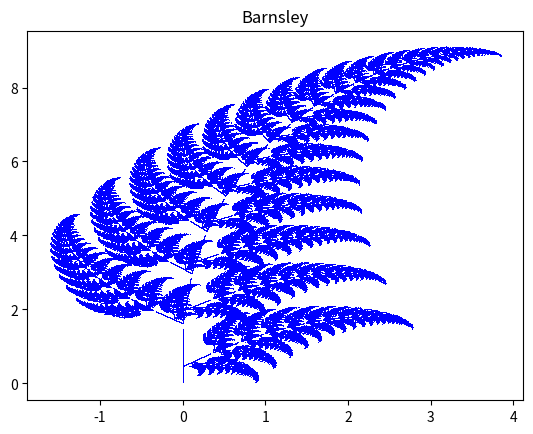

Reproduce this figure in Python.
# -*- coding: utf-8 -*-
"""
Created on Tue Oct 29 22:17:56 2013

@author: fhca
"""

import matplotlib.pyplot as plt
from random import random
from math import sin, cos, pi, sqrt
from matplotlib import cm

REPETICIONES = 1000000
I = ((1, 0), (0, 1))


class Ifs(object):
    def __init__(self):
        self._X = [0]
        self._Y = [0]
        self._sistemas = []
        self.fig, self.ax = plt.subplots()

    def plot(self, titulo, color='b'):
        self.ajusta_prob()
        self._afin()
        self.ax.plot(self._X, self._Y, color+',')
        self.ax.set_title(titulo)
        plt.show()

    def _gira(self, grados):
        "Matriz de giro. usa grados, no radianes."
        g = grados*pi/180
        return ((cos(g), -sin(g)), (sin(g), cos(g)))

    def _afin(self):
        for i in range(REPETICIONES):
            r = random()
            pacum = 0.
            ((c00, c01), (c10, c11)), (ix, iy), (fx, fy), p = self._sistemas[0]
            for (a, d, e, p) in self._sistemas:
                pacum += p
                if r < pacum:
                    ((c00, c01), (c10, c11)), (ix, iy), (fx, fy) = a, d, e
                    break
            lx, ly = float(self._X[-1]), float(self._Y[-1])
            self._X.append(fx*(c00*lx+c01*ly)+ix)
            self._Y.append(fy*(c10*lx+c11*ly)+iy)

    def _vec(self, r):
        return (r, r)

    def sistema(self, angulo, desplazamiento, escala=1., probabilidad=0.):
        if isinstance(angulo, float) or isinstance(angulo, int):
            angulo = self._gira(float(angulo))
        if isinstance(desplazamiento, float) or isinstance(desplazamiento, int):
            desplazamiento = self._vec(float(desplazamiento))
        if isinstance(escala, float) or isinstance(escala, int):
            escala = self._vec(float(escala))
        self._sistemas.append((angulo, desplazamiento, escala, probabilidad))

    def ajusta_prob(self):
        pacum = 0.
        cuenta_ceros = 0
        nsist = []
        for (a, d, e, p) in self._sistemas:
            pacum += p
            cuenta_ceros += 1
        for (a, d, e, p) in self._sistemas:
            if p != 0.:
                nsist.append((a, d, e, p))
            else:
                nsist.append((a, d, e, (1.-pacum)/cuenta_ceros))
            self._sistemas = nsist

    def on_key_press(self, event):
        print(event.key)


class BarnsleyInternet(Ifs):
    """Helecho de Barnsley. Como el lo publicó."""

    def __init__(self):
        super(BarnsleyInternet, self).__init__()
        self.sistema(((.85, .04),  (-.04, .85)), (0, 1.6), 1, .85)
        self.sistema(((-.15, .28), (.26, .24)), (0, .44), 1, .07)
        self.sistema(((.20, -.26), (.23, .22)), (0, 1.6), 1, .07)
        self.sistema(((0, 0), (0, .16)), 0, 1, .01)
        self.plot("BarnsleyInternet")


class Sierpinski(Ifs):
    """ No hay rotación (se usa la matriz identidad I)
       Se pone la mitad del desplazamiento, los vértices serán al doble de este.
       La escala es .5
       ie. Este es el juego del caos, con un vértice inicial al azar, se itera
       convirtiéndose en la distancia promedio a los vértices del triángulo.
       """

    def __init__(self):
        super(Sierpinski, self).__init__()
        self.sistema(I, (.25, .5), .5)
        self.sistema(I, (.5, 0), .5)
        self.sistema(I, (0, 0), .5)
        self.plot("Sierpinski")


class Barnsley(Ifs):
    """Helecho de Barnsley con rotaciones."""

    def __init__(self):
        super(Barnsley, self).__init__()
        self.sistema(-4.5,  (0, 1.6), (.85, .85), 0.5)
        self.sistema(49,     (0, 1.6), (.3, .34), 0)
        self.sistema(-50,  (0, .44), (.3, .37), 0)
        self.sistema(0,     0,      (0, .16), .1)
        self.plot("Barnsley")


class Koch1(Ifs):
    """Koch clásico."""

    def __init__(self):
        super(Koch1, self).__init__()
        t = 1./3
        self.sistema(I, 0, t)
        self.sistema(60, (1, 0), t)

        self.sistema(-60, (1.5, sqrt(3)/2), t)
        self.sistema(I, (2, 0), t)

        self.plot("Koch1")


class Koch2(Ifs):
    """Koch cuando el pico no es equilatero sino rectángulo."""

    def __init__(self):
        super(Koch2, self).__init__()
        t = 1./3
        self.sistema(I, 0, t, .25)
        self.sistema(I, (2*t, 0), t, .25)

        self.sistema(90, (t, 0), t, 1./4)
        self.sistema(-45, (t, t), sqrt(2)*t, 1./4)

        self.sistema(-90, (t, 0), t, 1./4)
        self.sistema(45, (t, -t), sqrt(2)*t, 1./4)

        self.plot("Koch2")


class Devaney(Ifs):
    """Nubecitas del Devaney, me parece."""

    def __init__(self):
        super(Devaney, self).__init__()
        t = 1./2
        self.sistema(45, -4, t)
        self.sistema(45, (4, 0), t)
        self.sistema(45, (0, 4), t)
        self.plot("Devaney")


class Arbol(Ifs):
    """Arbol, ver Devaney."""

    def __init__(self):
        super(Arbol, self).__init__()
        t = 1./3
        self.sistema(I, (-7, 7), t)
        self.sistema(I, (0, 7), t)
        self.sistema(I, (7, 7), t)
        self.sistema(I, (0, 1.7), t)
        self.sistema(I, (0, -3.7), t)
        self.plot("Arbol")


class Hexagonos(Ifs):
    """Fractal de hexágonos derivado del cuadrado dividido en nueve."""

    def __init__(self):
        super(Hexagonos, self).__init__()
        t = 1./3
        self.sistema(I, (1./6, 0), t)
        self.sistema(I, (.5, 0), t)
        self.sistema(I, (0, 1./3), t)
        self.sistema(I, (2./3, 1./3), t)
        self.sistema(I, (1./6, 2./3), t)
        self.sistema(I, (1./2, 2./3), t)
        self.plot("Hexagonos")


class Carpeta(Ifs):
    """Carpeta de Menger."""

    def __init__(self):
        super(Carpeta, self).__init__()
        t = 1./3
        self.sistema(I, (0, 0), t)
        self.sistema(I, (1, 0), t)
        self.sistema(I, (2, 0), t)
        self.sistema(I, (0, 1), t)
        self.sistema(I, (2, 1), t)
        self.sistema(I, (0, 2), t)
        self.sistema(I, (1, 2), t)
        self.sistema(I, (2, 2), t)
        self.plot("Carpeta", 'r')


class AntiCarpeta(Ifs):
    """Complemento de la carpeta de Menger."""

    def __init__(self):
        super(AntiCarpeta, self).__init__()
        s = 1./3
        self.sistema(I, (3, 3), s)
        self.sistema(I, (4, 3), s)
        self.sistema(I, (5, 3), s)
        self.sistema(I, (3, 4), s)
        self.sistema(I, (4, 4), s)
        self.sistema(I, (5, 4), s)
        self.sistema(I, (3, 5), s)
        self.sistema(I, (4, 5), s)
        self.sistema(I, (5, 5), s)
        self.sistema(I, (1, 1), s)
        self.sistema(I, (4, 1), s)
        self.sistema(I, (7, 1), s)
        self.sistema(I, (1, 4), s)
        self.sistema(I, (7, 4), s)
        self.sistema(I, (1, 7), s)
        self.sistema(I, (4, 7), s)
        self.sistema(I, (7, 7), s)
        self.plot("AntiCarpeta")


class Pitagoras(Ifs):
    """Los ángulos originales se han perdido."""

    def __init__(self):
        super(Pitagoras, self).__init__()
        self.sistema(35, (0, 5), .8)
        self.sistema(50, (3.2, 7.4), .6)
        self.plot("Pitagoras")


class Atari(Ifs):
    """Parecen navecitas de Atari."""

    def __init__(self):
        super(Atari, self).__init__()
        self.sistema(I, (2, 0), 1./3)
        self.sistema(I, (0, 1), 1./3)
        self.sistema(I, (1, 1), 1./3)
        self.sistema(I, (0, 2), 1./3)
        self.sistema(I, (1, 2), 1./3)
        # self.sistema(I, (2,1), 1./3)
        self.plot("Atari")


class Mosaiquito(Ifs):
    """Mosaiquito, rombo derivado del cuadro dividido en nueve."""

    def __init__(self):
        super(Mosaiquito, self).__init__()
        t = 5./12
        self.sistema(0, (0, 0), t)
        self.sistema(90, (1, 1), t)
        self.sistema(180, (0, 2), t)
        self.sistema(270, (-1, 1), t)
        self.plot("Mosaiquito")


class Vitalis(Ifs):
    """Quesque se parece al señor Vitalis de Remi."""

    def __init__(self):
        super(Vitalis, self).__init__()
        self.sistema(I, (0, 1), 1./3)
        self.sistema(I, (0, 2), 1./3)
        self.sistema(I, (1, 2), 1./3)
        self.sistema(I, (2, 0), 1./3)
        self.sistema(I, (2, 1), 1./3)
        self.plot("Vitalis")


class Mosaiquito2(Ifs):
    """Mosaiquito sin rotaciones."""

    def __init__(self):
        super(Mosaiquito2, self).__init__()
        # self.sistema(I,(0,0),1./3)
        t = 5./12
        """self.sistema(I, (0, 1), t)
        self.sistema(I, (1, 0), t)
        self.sistema(I, (1, 2), t)
        self.sistema(I, (2, 1), t)"""
        self.sistema(I, (1, 0), t)
        self.sistema(I, (-1, 0), t)
        self.sistema(I, (0, 1), t)
        self.sistema(I, (0, -1), t)
        self.plot("Mosaiquito2")


# BarnsleyInternet()
Barnsley()
"""BarnsleyInternet()
Sierpinski()
Barnsley()
Devaney()
Arbol()
Pitagoras()
Koch1()
Koch2()
Hexagonos()
Carpeta()
# AntiCarpeta()
# Atari()
Mosaiquito()
# Vitalis()
Mosaiquito2()"""
